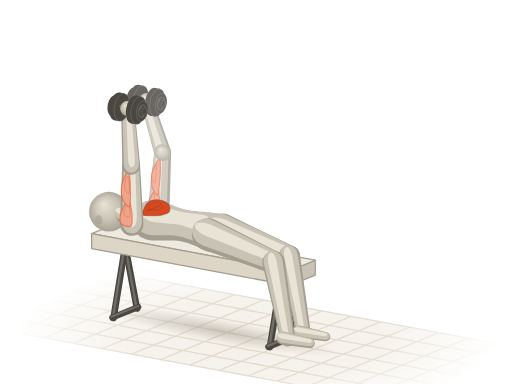
t = 0.00 s
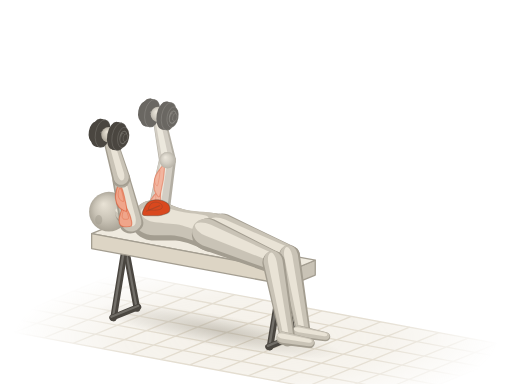
t = 0.52 s
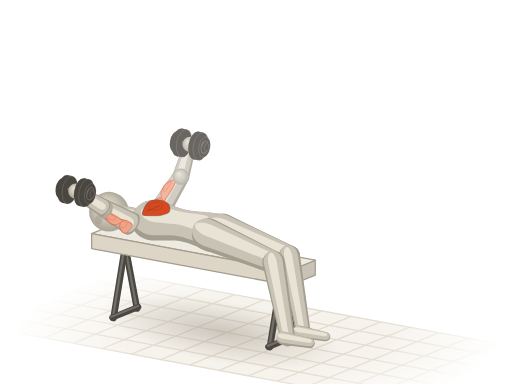
t = 0.98 s
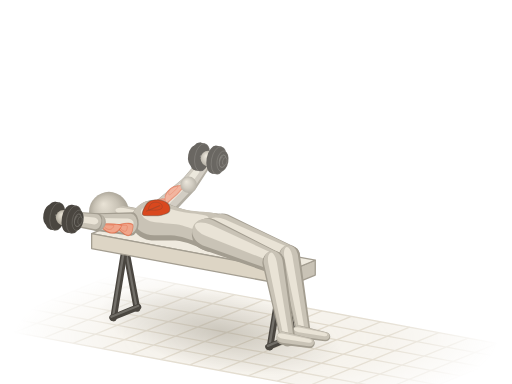
t = 1.50 s
t = 2.02 s: frame unchanged from t = 0.98 s, image omitted
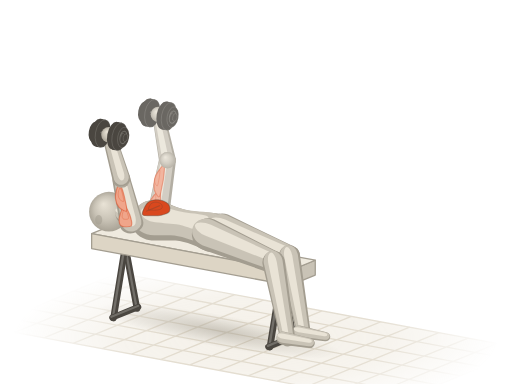
t = 2.48 s

The animated SVG that drew these frames (rendered in a browser with its animation timeline set to each time). Animation: 17 SMIL elements (animate=1,animateTransform=16); one cycle of 3.00 s, repeats indefinitely.

<svg xmlns="http://www.w3.org/2000/svg" viewBox="0 0 400 300"><title>哑铃飞鸟 · Dumbbell Fly</title><defs><radialGradient id="az-sph" cx=".5" cy=".5" r=".55" fx=".36" fy=".3"><stop offset="0" stop-color="#e9e3d6"/><stop offset=".55" stop-color="#c9c3b6"/><stop offset="1" stop-color="#a39d90"/></radialGradient><path id="azs0" d="M-8.3 1.1C-8.2 5.5 -7.9 11.9 -5.6 14.3C-3.2 16.7 1.2 15.5 5.6 15.4C9.9 15.3 15.8 13.8 20.4 13.8C25 13.7 29.4 14.2 33.4 14.9C37.4 15.5 41.1 17.3 44.5 17.6C47.9 17.9 51 17.5 53.8 16.5C56.6 15.5 59.2 13.8 61.2 11.6C63.2 9.4 65.1 6 65.9 3.3C66.6 0.6 66.6 -1.7 65.9 -4.4C65.1 -7.1 63.5 -11 61.2 -13.2C58.9 -15.4 55.7 -17.1 51.9 -17.6C48.2 -18.1 43.3 -16.6 39 -15.9C34.6 -15.3 30.3 -13.8 26 -13.8C21.6 -13.7 17 -14.7 13 -15.4C9 -16.1 5.1 -18.7 1.9 -18.2C-1.4 -17.6 -4.8 -15.3 -6.5 -12.1C-8.2 -8.9 -8.5 -3.3 -8.3 1.1Z"/><path id="azs2" d="M0 9.2L45.5 7A7 7 0 0 0 45.5 -7L0 -9.2A9.2 9.2 0 0 0 0 9.2Z"/><path id="azs5" d="M0 7L44.9 5.2A5.2 5.2 0 0 0 44.9 -5.2L0 -7A7 7 0 0 0 0 7Z"/><path id="azs6" d="M0 12.6L55.7 8.8A8.8 8.8 0 0 0 55.7 -8.8L0 -12.6A12.6 12.6 0 0 0 0 12.6Z"/><path id="azs7" d="M0 8.8L60.9 5.8A5.8 5.8 0 0 0 60.9 -5.8L0 -8.8A8.8 8.8 0 0 0 0 8.8Z"/><path id="azs8" d="M0 5.2L21.3 3.8A3.8 3.8 0 0 0 21.3 -3.8L0 -5.2A5.2 5.2 0 0 0 0 5.2Z"/><path id="azs9" d="M0 8.6L47.1 6.6A6.6 6.6 0 0 0 47.1 -6.6L0 -8.6A8.6 8.6 0 0 0 0 8.6Z"/><path id="azs12" d="M0 6.6L42.6 4.9A4.9 4.9 0 0 0 42.6 -4.9L0 -6.6A6.6 6.6 0 0 0 0 6.6Z"/><path id="azs13" d="M0 11.8L56.7 8.3A8.3 8.3 0 0 0 56.7 -8.3L0 -11.8A11.8 11.8 0 0 0 0 11.8Z"/><path id="azs14" d="M0 8.3L60.9 5.5A5.5 5.5 0 0 0 60.9 -5.5L0 -8.3A8.3 8.3 0 0 0 0 8.3Z"/><path id="azs15" d="M0 4.9L21.3 3.6A3.6 3.6 0 0 0 21.3 -3.6L0 -4.9A4.9 4.9 0 0 0 0 4.9Z"/><path id="azs16" d="M0 6.8L11.1 6.8A6.8 6.8 0 0 0 11.1 -6.8L0 -6.8A6.8 6.8 0 0 0 0 6.8Z"/><g id="azdb17"><ellipse cx="-12.9" cy="-2.4" rx="3.1" ry="1.7" transform="rotate(-79.5 -12.9 -2.4)" fill="#4a4640"/><path d="M-12.4 -5.4L-10.7 -5.1L-11.9 0.9L-13.5 0.6Z" fill="#4a4640"/><ellipse cx="-11.3" cy="-2.1" rx="3.1" ry="1.7" transform="rotate(-79.5 -11.3 -2.1)" fill="#4a4640" stroke="#fffdf8" stroke-opacity=".14" stroke-width=".7"/><ellipse cx="-11.3" cy="-2.1" rx="8.1" ry="4.4" transform="rotate(-79.5 -11.3 -2.1)" fill="#4a4640"/><path d="M-9.8 -10.1L-6.9 -9.6L-9.9 6.4L-12.8 5.9Z" fill="#4a4640"/><ellipse cx="-8.4" cy="-1.6" rx="8.1" ry="4.4" transform="rotate(-79.5 -8.4 -1.6)" fill="#4a4640" stroke="#fffdf8" stroke-opacity=".14" stroke-width=".7"/><ellipse cx="-8.4" cy="-1.6" rx="4.9" ry="2.6" transform="rotate(-79.5 -8.4 -1.6)" fill="none" stroke="#fffdf8" stroke-opacity=".22" stroke-width=".8"/><ellipse cx="-9.1" cy="-3" rx="2.3" ry="1.2" transform="rotate(-79.5 -9.1 -3)" fill="#fffdf8" fill-opacity=".16"/><ellipse cx="-8.4" cy="-1.6" rx="11" ry="5.9" transform="rotate(-79.5 -8.4 -1.6)" fill="#4a4640"/><path d="M-6.4 -12.4L-2.5 -11.7L-6.6 10L-10.4 9.3Z" fill="#4a4640"/><ellipse cx="-4.6" cy="-0.8" rx="11" ry="5.9" transform="rotate(-79.5 -4.6 -0.8)" fill="#4a4640" stroke="#fffdf8" stroke-opacity=".14" stroke-width=".7"/><path d="M5.9 -1.1L-5.1 -3.2A2.2 2.2 0 0 0 -5.9 1.1L5.1 3.2A2.2 2.2 0 0 0 5.9 -1.1Z" fill="#4a4640"/><path d="M5.3 -0.4L-5.7 -2.5A0.8 0.8 0 0 0 -6 -0.9L5 1.1A0.8 0.8 0 0 0 5.3 -0.4Z" fill="#fffdf8" fill-opacity=".22"/></g><g id="azdb18"><ellipse cx="4.6" cy="0.8" rx="11" ry="5.9" transform="rotate(-79.5 4.6 0.8)" fill="#4a4640"/><path d="M6.6 -10L10.4 -9.3L6.4 12.4L2.5 11.7Z" fill="#4a4640"/><ellipse cx="8.4" cy="1.6" rx="11" ry="5.9" transform="rotate(-79.5 8.4 1.6)" fill="#4a4640" stroke="#fffdf8" stroke-opacity=".14" stroke-width=".7"/><ellipse cx="8.4" cy="1.6" rx="8.1" ry="4.4" transform="rotate(-79.5 8.4 1.6)" fill="#4a4640"/><path d="M9.9 -6.4L12.8 -5.9L9.8 10.1L6.9 9.6Z" fill="#4a4640"/><ellipse cx="11.3" cy="2.1" rx="8.1" ry="4.4" transform="rotate(-79.5 11.3 2.1)" fill="#4a4640" stroke="#fffdf8" stroke-opacity=".14" stroke-width=".7"/><ellipse cx="11.3" cy="2.1" rx="4.9" ry="2.6" transform="rotate(-79.5 11.3 2.1)" fill="none" stroke="#fffdf8" stroke-opacity=".22" stroke-width=".8"/><ellipse cx="10.6" cy="0.6" rx="2.3" ry="1.2" transform="rotate(-79.5 10.6 0.6)" fill="#fffdf8" fill-opacity=".16"/><ellipse cx="11.3" cy="2.1" rx="3.1" ry="1.7" transform="rotate(-79.5 11.3 2.1)" fill="#4a4640"/><path d="M11.9 -0.9L13.5 -0.6L12.4 5.4L10.7 5.1Z" fill="#4a4640"/><ellipse cx="12.9" cy="2.4" rx="3.1" ry="1.7" transform="rotate(-79.5 12.9 2.4)" fill="#4a4640" stroke="#fffdf8" stroke-opacity=".14" stroke-width=".7"/></g><radialGradient id="az-fade" gradientUnits="userSpaceOnUse" cx="200" cy="264" r="190" gradientTransform="translate(200 264) scale(1 .32) translate(-200 -264)"><stop offset="0" stop-color="#fff"/><stop offset=".55" stop-color="#fff" stop-opacity=".75"/><stop offset="1" stop-color="#fff" stop-opacity="0"/></radialGradient><mask id="az-gm" maskUnits="userSpaceOnUse" x="0" y="0" width="400" height="300"><rect width="400" height="300" fill="url(#az-fade)"/></mask><radialGradient id="az-shd"><stop offset="0" stop-color="#a39d90" stop-opacity=".5"/><stop offset=".55" stop-color="#a39d90" stop-opacity=".22"/><stop offset="1" stop-color="#a39d90" stop-opacity="0"/></radialGradient></defs><g mask="url(#az-gm)"><path d="M92.1 213.2L411.3 272.6L307.9 314.8L-11.3 255.4Z" fill="#efeadf" fill-opacity=".7"/><path d="M92.1 213.2L-11.3 255.4M114.9 217.5L11.5 259.7M137.7 221.7L34.3 263.9M160.5 225.9L57.1 268.2M183.3 230.2L79.9 272.4M206.1 234.4L102.7 276.6M228.9 238.6L125.5 280.9M251.7 242.9L148.3 285.1M274.5 247.1L171.1 289.4M297.3 251.4L193.9 293.6M320.1 255.6L216.7 297.8M342.9 259.8L239.5 302.1M365.7 264.1L262.3 306.3M388.5 268.3L285.1 310.5M411.3 272.6L307.9 314.8M92.1 213.2L411.3 272.6M74.9 220.3L394 279.6M57.6 227.3L376.8 286.6M40.4 234.3L359.6 293.7M23.2 241.4L342.4 300.7M6 248.4L325.1 307.7M-11.3 255.4L307.9 314.8" fill="none" stroke="#ddd5c5" stroke-width="1"/></g><g transform="rotate(10.5)"><ellipse fill="url(#az-shd)" cx="216.6" cy="223" rx="96" ry="9.3"><animate attributeName="ry" values="9.3;9.6;10.6;13.5;18.5;23.5;27.3;29.4;30.1;29.4;27.3;23.5;18.5;13.5;10.6;9.6;9.3" dur="3s" repeatCount="indefinite"/></ellipse></g><path d="M95.3 192.6L104.5 241.7A2.6 2.6 0 0 0 109.6 240.8L100.4 191.7A2.6 2.6 0 0 0 95.3 192.6Z" fill="#4a4640"/><path d="M96.6 191.5L105.8 240.6A0.9 0.9 0 0 0 107.6 240.3L98.3 191.2A0.9 0.9 0 0 0 96.6 191.5Z" fill="#fffdf8" fill-opacity=".22"/><path d="M95.3 191.7L86.1 248.4A2.6 2.6 0 0 0 91.2 249.2L100.4 192.6A2.6 2.6 0 0 0 95.3 191.7Z" fill="#4a4640"/><path d="M96.6 191.2L87.3 247.8A0.9 0.9 0 0 0 89.1 248.1L98.4 191.5A0.9 0.9 0 0 0 96.6 191.2Z" fill="#fffdf8" fill-opacity=".22"/><path d="M107.4 237.5L86.5 246A2.4 2.4 0 0 0 88.3 250.4L109.2 241.9A2.4 2.4 0 0 0 107.4 237.5Z" fill="#4a4640"/><path d="M107.6 238.2L86.7 246.7A0.8 0.8 0 0 0 87.3 248.3L108.3 239.7A0.8 0.8 0 0 0 107.6 238.2Z" fill="#fffdf8" fill-opacity=".22"/><path d="M217.5 215.3L226.7 264.4A2.6 2.6 0 0 0 231.8 263.5L222.6 214.4A2.6 2.6 0 0 0 217.5 215.3Z" fill="#4a4640"/><path d="M218.8 214.2L228 263.3A0.9 0.9 0 0 0 229.8 263L220.5 213.9A0.9 0.9 0 0 0 218.8 214.2Z" fill="#fffdf8" fill-opacity=".22"/><path d="M217.5 214.4L208.3 271.1A2.6 2.6 0 0 0 213.4 271.9L222.6 215.3A2.6 2.6 0 0 0 217.5 214.4Z" fill="#4a4640"/><path d="M218.8 213.9L209.5 270.5A0.9 0.9 0 0 0 211.3 270.8L220.6 214.2A0.9 0.9 0 0 0 218.8 213.9Z" fill="#fffdf8" fill-opacity=".22"/><path d="M229.6 260.2L208.7 268.7A2.4 2.4 0 0 0 210.5 273.2L231.4 264.6A2.4 2.4 0 0 0 229.6 260.2Z" fill="#4a4640"/><path d="M229.8 260.9L208.9 269.4A0.8 0.8 0 0 0 209.5 271L230.5 262.4A0.8 0.8 0 0 0 229.8 260.9Z" fill="#fffdf8" fill-opacity=".22"/><g stroke="#a39d90" stroke-width="1" stroke-linejoin="round"><path d="M246.3 203.3L246.3 214.9L226.6 223L226.6 211.4Z" fill="#c9c3b6"/><path d="M91.3 174.5L71.6 182.5L226.6 211.4L246.3 203.3Z" fill="#efeadf"/><path d="M71.6 182.5L226.6 211.4L226.6 223L71.6 194.2Z" fill="#ddd5c5"/></g><g opacity=".82"><g transform="translate(127.1 119.4) rotate(-107.1) scale(1 1)"><animateTransform attributeName="transform" type="translate" values="127.1 119.4;127.5 120.1;128.8 122.3;131.5 126.2;135.6 131.6;140.3 137.1;144.2 141.2;146.6 143.6;147.3 144.3;146.6 143.6;144.2 141.2;140.3 137.1;135.6 131.6;131.5 126.2;128.8 122.3;127.5 120.1;127.1 119.4" dur="3s" repeatCount="indefinite"/><animateTransform attributeName="transform" type="rotate" values="-107.1;-106.5;-104.6;-100;-90.9;-77.2;-63.8;-55.6;-53.1;-55.6;-63.8;-77.2;-90.9;-100;-104.6;-106.5;-107.1" additive="sum" dur="3s" repeatCount="indefinite"/><animateTransform attributeName="transform" type="scale" values="1 1;0.98 1;0.93 1;0.83 1;0.72 1;0.63 1;0.6 1;0.6 1;0.6 1;0.6 1;0.6 1;0.63 1;0.72 1;0.83 1;0.93 1;0.98 1;1 1" additive="sum" dur="3s" repeatCount="indefinite"/><use href="#azs12" fill="#a39d90"/><use href="#azs12" fill="#c9c3b6" transform="matrix(0.98 0 0 0.84 1.2 -0.5)"/><use href="#azs12" fill="#e9e3d6" transform="matrix(0.9 0 0 0.38 4.3 -1.3)"/></g><g transform="translate(114.6 78.7)"><animateTransform attributeName="transform" type="translate" values="114.6 78.7;115.5 79.9;118.8 83.9;125.3 91.2;135.1 101.1;146.2 111;155.5 118.4;161 122.5;162.7 123.8;161 122.5;155.5 118.4;146.2 111;135.1 101.1;125.3 91.2;118.8 83.9;115.5 79.9;114.6 78.7" dur="3s" repeatCount="indefinite"/><use href="#azdb17"/><circle r="6" fill="url(#az-sph)"/><use href="#azdb18"/></g><g transform="translate(123.8 166.4) rotate(-86) scale(1 1)"><animateTransform attributeName="transform" type="translate" values="123.8 166.4;123.8 166.4;123.8 166.4;123.8 166.4;123.8 166.4;123.8 166.4;123.8 166.4;123.8 166.4;123.8 166.4;123.8 166.4;123.8 166.4;123.8 166.4;123.8 166.4;123.8 166.4;123.8 166.4;123.8 166.4;123.8 166.4" dur="3s" repeatCount="indefinite"/><animateTransform attributeName="transform" type="rotate" values="-86;-85.5;-83.5;-79.2;-71.3;-60.7;-51;-45.1;-43.2;-45.1;-51;-60.7;-71.3;-79.2;-83.5;-85.5;-86" additive="sum" dur="3s" repeatCount="indefinite"/><animateTransform attributeName="transform" type="scale" values="1 1;0.99 1;0.94 1;0.87 1;0.78 1;0.71 1;0.69 1;0.68 1;0.68 1;0.68 1;0.69 1;0.71 1;0.78 1;0.87 1;0.94 1;0.99 1;1 1" additive="sum" dur="3s" repeatCount="indefinite"/><use href="#azs9" fill="#a39d90"/><use href="#azs9" fill="#c9c3b6" transform="matrix(0.98 0 0 0.84 1.3 -0.9)"/><use href="#azs9" fill="#e9e3d6" transform="matrix(0.9 0 0 0.38 4.6 -2.5)"/><path id="azm10" d="M-1.9 -0.9C-2.7 -2.2 -1.3 -6.1 0 -7.4C1.3 -8.6 3.5 -8.7 5.7 -8.6C7.9 -8.4 10.8 -7.3 13.2 -6.3C15.5 -5.3 19.6 -3.3 19.8 -2.3C19.9 -1.4 16.6 -0.9 14.1 -0.5C11.6 0 7.4 0.5 4.7 0.4C2 0.4 -1.1 0.4 -1.9 -0.9Z" fill="#f0a58a" stroke="#d9481f" stroke-opacity=".5" stroke-width=".9" stroke-linejoin="round"/><use href="#azm10" fill="#fffdf8" fill-opacity=".3" stroke="none" transform="matrix(0.5 0 0 0.5 5.7 -3.8)"/><path id="azm11" d="M14.1 -1.6C13.5 -2.5 17.3 -5.4 19.8 -6.4C22.3 -7.3 26.2 -7.6 29.2 -7.4C32.2 -7.1 35.5 -5.9 37.7 -5C39.9 -4.1 42.9 -2.7 42.4 -2C41.9 -1.3 38 -1.1 34.9 -0.9C31.7 -0.6 27 -0.6 23.6 -0.8C20.1 -0.9 14.8 -0.7 14.1 -1.6Z" fill="#f0a58a" stroke="#d9481f" stroke-opacity=".5" stroke-width=".9" stroke-linejoin="round"/><use href="#azm11" fill="#fffdf8" fill-opacity=".3" stroke="none" transform="matrix(0.5 0 0 0.5 16.2 -3.7)"/></g><g transform="translate(127.1 119.4)"><animateTransform attributeName="transform" type="translate" values="127.1 119.4;127.5 120.1;128.8 122.3;131.5 126.2;135.6 131.6;140.3 137.1;144.2 141.2;146.6 143.6;147.3 144.3;146.6 143.6;144.2 141.2;140.3 137.1;135.6 131.6;131.5 126.2;128.8 122.3;127.5 120.1;127.1 119.4" dur="3s" repeatCount="indefinite"/><circle r="6.4" fill="url(#az-sph)"/></g></g><g transform="translate(85.1 165.4)"><circle r="15.5" fill="url(#az-sph)"/><ellipse cx="-8" cy="6.4" rx="2.8" ry="3.8" fill="#a39d90" fill-opacity=".55"/></g><g transform="translate(107.9 169.7) rotate(-169.5)"><use href="#azs16" fill="#a39d90"/><use href="#azs16" fill="#c9c3b6" transform="matrix(0.98 0 0 0.84 0.8 0.9)"/><use href="#azs16" fill="#e9e3d6" transform="matrix(0.9 0 0 0.38 2.4 2.4)"/></g><g transform="translate(168.1 180.9) rotate(-169.5) scale(1 0.9)"><use href="#azs0" fill="#a39d90"/><use href="#azs0" fill="#c9c3b6" transform="matrix(0.94 0 0 0.86 3.3 2.1)"/><use href="#azs0" fill="#e9e3d6" transform="matrix(0.72 0 0 0.42 12.1 5.8)"/><path id="azm1" d="M58.4 3.3C59.1 5.1 57.5 11.8 55.7 14.3C53.8 16.8 49.9 17.9 47.3 18.2C44.7 18.4 41.4 17.3 39.9 16C38.3 14.6 37.4 11.6 38 9.9C38.6 8.2 41.3 6.6 43.6 5.5C45.9 4.4 49.5 3.7 51.9 3.3C54.4 2.9 57.8 1.5 58.4 3.3Z" fill="#d9481f" stroke="#4a4640" stroke-opacity=".38" stroke-width=".9" stroke-linejoin="round"/><use href="#azm1" fill="#fffdf8" fill-opacity=".3" stroke="none" transform="matrix(0.5 0 0 0.5 25.2 6.7)"/><path d="M55.7 6.6C54.1 7.7 47.9 12.1 46.4 13.2" fill="none" stroke="#4a4640" stroke-opacity=".3" stroke-width=".8" stroke-linecap="round"/></g><g transform="translate(102.9 175) rotate(-90.6) scale(1 1)"><animateTransform attributeName="transform" type="translate" values="102.9 175;102.9 175;102.9 175;102.9 175;102.9 175;102.9 175;102.9 175;102.9 175;102.9 175;102.9 175;102.9 175;102.9 175;102.9 175;102.9 175;102.9 175;102.9 175;102.9 175" dur="3s" repeatCount="indefinite"/><animateTransform attributeName="transform" type="rotate" values="-90.6;-91.8;-96.1;-105.5;-122.7;-145.6;-164.3;-174.1;-176.9;-174.1;-164.3;-145.6;-122.7;-105.5;-96.1;-91.8;-90.6" additive="sum" dur="3s" repeatCount="indefinite"/><animateTransform attributeName="transform" type="scale" values="1 1;0.97 1;0.89 1;0.76 1;0.62 1;0.55 1;0.56 1;0.58 1;0.59 1;0.58 1;0.56 1;0.55 1;0.62 1;0.76 1;0.89 1;0.97 1;1 1" additive="sum" dur="3s" repeatCount="indefinite"/><use href="#azs2" fill="#a39d90"/><use href="#azs2" fill="#c9c3b6" transform="matrix(0.98 0 0 0.84 1.7 0.2)"/><use href="#azs2" fill="#e9e3d6" transform="matrix(0.9 0 0 0.38 5.8 0.6)"/><path id="azm3" d="M-1.8 -0.9C-2.6 -2.3 -1.2 -6.5 0 -7.8C1.2 -9.2 3.3 -9.3 5.5 -9.1C7.6 -8.9 10.5 -7.8 12.7 -6.7C15 -5.6 19 -3.5 19.1 -2.5C19.3 -1.5 16.1 -1 13.6 -0.5C11.2 0 7.1 0.5 4.5 0.4C2 0.4 -1.1 0.5 -1.8 -0.9Z" fill="#f0a58a" stroke="#d9481f" stroke-opacity=".5" stroke-width=".9" stroke-linejoin="round"/><use href="#azm3" fill="#fffdf8" fill-opacity=".3" stroke="none" transform="matrix(0.5 0 0 0.5 6.6 -1.4)"/><path id="azm4" d="M13.6 -1.7C13 -2.7 16.7 -5.8 19.1 -6.8C21.5 -7.8 25.3 -8.1 28.2 -7.8C31.1 -7.6 34.3 -6.3 36.4 -5.4C38.5 -4.4 41.4 -2.9 40.9 -2.2C40.5 -1.4 36.7 -1.1 33.7 -0.9C30.6 -0.7 26.1 -0.7 22.7 -0.8C19.4 -0.9 14.3 -0.7 13.6 -1.7Z" fill="#f0a58a" stroke="#d9481f" stroke-opacity=".5" stroke-width=".9" stroke-linejoin="round"/><use href="#azm4" fill="#fffdf8" fill-opacity=".3" stroke="none" transform="matrix(0.5 0 0 0.5 16.7 -1.3)"/></g><g transform="translate(102.5 129.5)"><animateTransform attributeName="transform" type="translate" values="102.5 129.5;101.6 130.7;98.6 134.6;93.7 141.7;87.6 151.2;82.2 160.8;78.5 168.1;76.5 172.3;75.9 173.5;76.5 172.3;78.5 168.1;82.2 160.8;87.6 151.2;93.7 141.7;98.6 134.6;101.6 130.7;102.5 129.5" dur="3s" repeatCount="indefinite"/><circle r="6.8" fill="url(#az-sph)"/></g><g transform="translate(102.5 129.5) rotate(-93.4) scale(1 1)"><animateTransform attributeName="transform" type="translate" values="102.5 129.5;101.6 130.7;98.6 134.6;93.7 141.7;87.6 151.2;82.2 160.8;78.5 168.1;76.5 172.3;75.9 173.5;76.5 172.3;78.5 168.1;82.2 160.8;87.6 151.2;93.7 141.7;98.6 134.6;101.6 130.7;102.5 129.5" dur="3s" repeatCount="indefinite"/><animateTransform attributeName="transform" type="rotate" values="-93.4;-94.6;-99.1;-108.4;-124.5;-144.8;-161.2;-170;-172.5;-170;-161.2;-144.8;-124.5;-108.4;-99.1;-94.6;-93.4" additive="sum" dur="3s" repeatCount="indefinite"/><animateTransform attributeName="transform" type="scale" values="1 1;0.98 1;0.9 1;0.78 1;0.65 1;0.58 1;0.57 1;0.59 1;0.59 1;0.59 1;0.57 1;0.58 1;0.65 1;0.78 1;0.9 1;0.98 1;1 1" additive="sum" dur="3s" repeatCount="indefinite"/><use href="#azs5" fill="#a39d90"/><use href="#azs5" fill="#c9c3b6" transform="matrix(0.98 0 0 0.84 1.4 0.2)"/><use href="#azs5" fill="#e9e3d6" transform="matrix(0.9 0 0 0.38 4.9 0.5)"/></g><g transform="translate(99.8 84.7)"><animateTransform attributeName="transform" type="translate" values="99.8 84.7;98 87;92.3 94.8;82.7 108.7;71.1 127.2;60.9 145.8;54.1 159.8;50.6 167.7;49.6 170;50.6 167.7;54.1 159.8;60.9 145.8;71.1 127.2;82.7 108.7;92.3 94.8;98 87;99.8 84.7" dur="3s" repeatCount="indefinite"/><use href="#azdb17"/><circle r="6" fill="url(#az-sph)"/><use href="#azdb18"/></g><g transform="translate(173.6 178.6) rotate(22.2)"><use href="#azs13" fill="#a39d90"/><use href="#azs13" fill="#c9c3b6" transform="matrix(0.98 0 0 0.84 -0.6 -1.1)"/><use href="#azs13" fill="#e9e3d6" transform="matrix(0.9 0 0 0.38 -0.5 -2.9)"/></g><g transform="translate(226.1 200)"><circle r="7.9" fill="url(#az-sph)"/></g><g transform="translate(162.5 183.1) rotate(23.1)"><use href="#azs6" fill="#a39d90"/><use href="#azs6" fill="#c9c3b6" transform="matrix(0.98 0 0 0.84 -0.8 -1.1)"/><use href="#azs6" fill="#e9e3d6" transform="matrix(0.9 0 0 0.38 -0.8 -3)"/></g><g transform="translate(213.8 205)"><circle r="8.4" fill="url(#az-sph)"/></g><g transform="translate(226.1 200) rotate(79.5)"><use href="#azs14" fill="#a39d90"/><use href="#azs14" fill="#c9c3b6" transform="matrix(0.98 0 0 0.84 -0.4 0.3)"/><use href="#azs14" fill="#e9e3d6" transform="matrix(0.9 0 0 0.38 0.1 0.9)"/></g><g transform="translate(233.5 259.2) rotate(10.5)"><use href="#azs15" fill="#a39d90"/><use href="#azs15" fill="#c9c3b6" transform="matrix(0.98 0 0 0.84 -0.2 -0.5)"/><use href="#azs15" fill="#e9e3d6" transform="matrix(0.9 0 0 0.38 -0.1 -1.5)"/></g><g transform="translate(213.8 205) rotate(79.5)"><use href="#azs7" fill="#a39d90"/><use href="#azs7" fill="#c9c3b6" transform="matrix(0.98 0 0 0.84 -0.5 0.3)"/><use href="#azs7" fill="#e9e3d6" transform="matrix(0.9 0 0 0.38 0 0.9)"/></g><g transform="translate(221.2 264.2) rotate(10.5)"><use href="#azs8" fill="#a39d90"/><use href="#azs8" fill="#c9c3b6" transform="matrix(0.98 0 0 0.84 -0.2 -0.6)"/><use href="#azs8" fill="#e9e3d6" transform="matrix(0.9 0 0 0.38 -0.1 -1.6)"/></g></svg>
